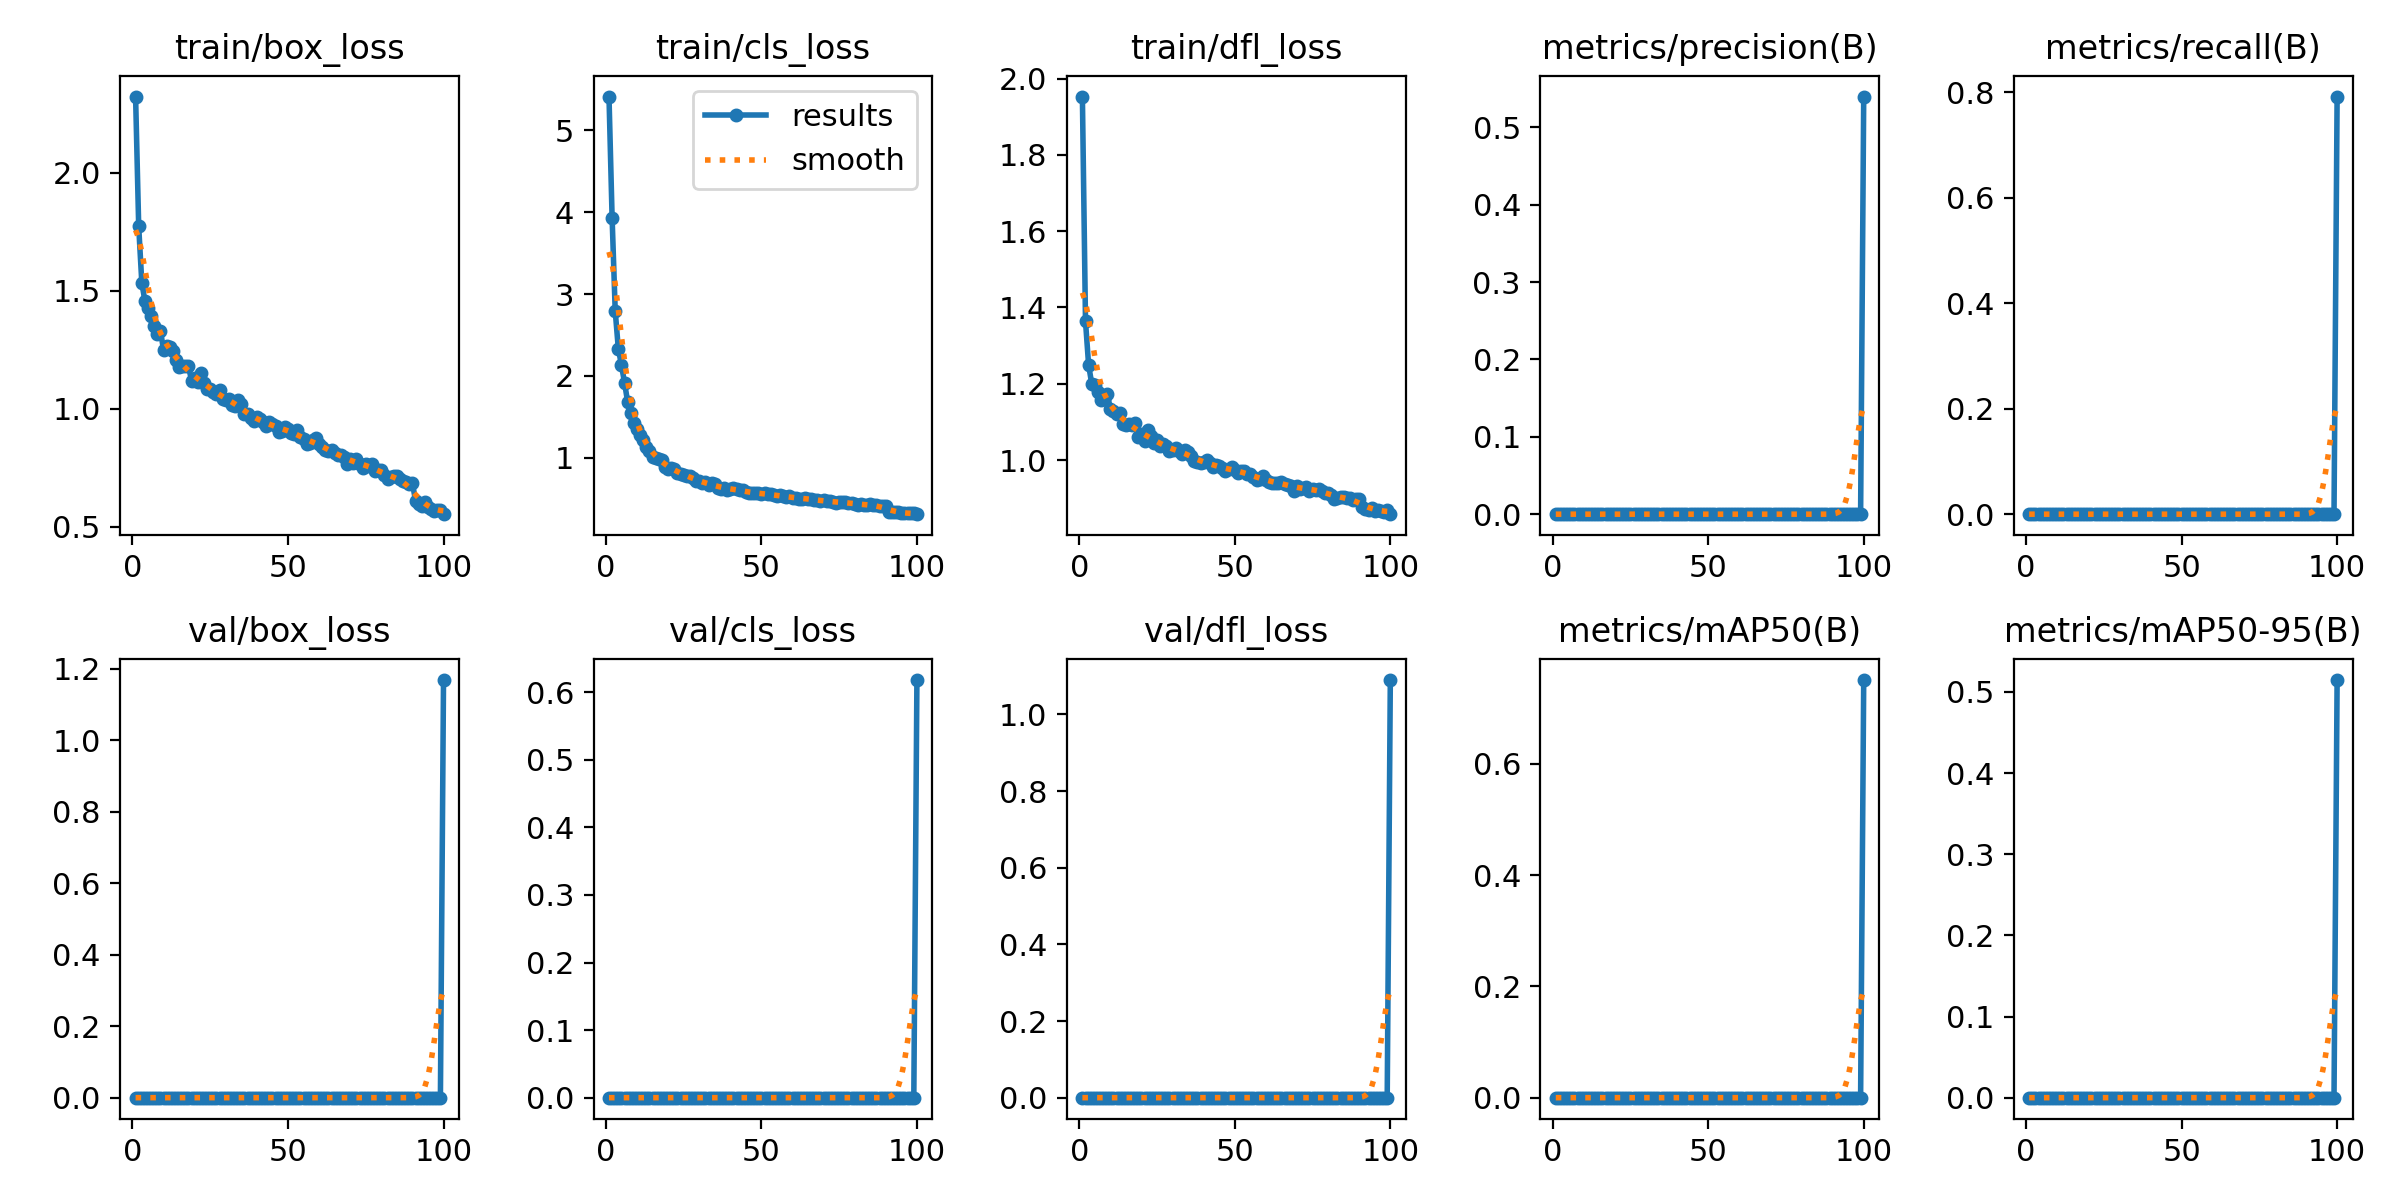

Source data for this figure (header and first rows):
epoch, train/box_loss, train/cls_loss, train/dfl_loss, metrics/precision(B), metrics/recall(B), metrics/mAP50(B), metrics/mAP50-95(B), val/box_loss, val/cls_loss, val/dfl_loss, lr/pg0, lr/pg1, lr/pg2
1, 2.324, 5.414, 1.953, 0, 0, 0, 0, 0, 0, 0, 0.0001444, 0.0001444, 0.0001444
2, 1.773, 3.936, 1.364, 0, 0, 0, 0, 0, 0, 0, 0.000297, 0.000297, 0.000297
3, 1.535, 2.795, 1.249, 0, 0, 0, 0, 0, 0, 0, 0.0004465, 0.0004465, 0.0004465
4, 1.456, 2.331, 1.2, 0, 0, 0, 0, 0, 0, 0, 0.0005929, 0.0005929, 0.0005929
5, 1.427, 2.134, 1.197, 0, 0, 0, 0, 0, 0, 0, 0.0007362, 0.0007362, 0.0007362
6, 1.394, 1.915, 1.179, 0, 0, 0, 0, 0, 0, 0, 0.0008765, 0.0008765, 0.0008765
7, 1.35, 1.681, 1.157, 0, 0, 0, 0, 0, 0, 0, 0.001014, 0.001014, 0.001014
8, 1.319, 1.549, 1.161, 0, 0, 0, 0, 0, 0, 0, 0.001034, 0.001034, 0.001034
9, 1.331, 1.425, 1.172, 0, 0, 0, 0, 0, 0, 0, 0.001023, 0.001023, 0.001023
10, 1.249, 1.356, 1.135, 0, 0, 0, 0, 0, 0, 0, 0.001012, 0.001012, 0.001012
11, 1.265, 1.276, 1.128, 0, 0, 0, 0, 0, 0, 0, 0.001001, 0.001001, 0.001001
12, 1.263, 1.214, 1.12, 0, 0, 0, 0, 0, 0, 0, 0.00099, 0.00099, 0.00099
13, 1.245, 1.127, 1.123, 0, 0, 0, 0, 0, 0, 0, 0.000979, 0.000979, 0.000979
14, 1.207, 1.076, 1.096, 0, 0, 0, 0, 0, 0, 0, 0.000968, 0.000968, 0.000968
15, 1.18, 1.002, 1.091, 0, 0, 0, 0, 0, 0, 0, 0.000957, 0.000957, 0.000957
16, 1.181, 0.9951, 1.094, 0, 0, 0, 0, 0, 0, 0, 0.000946, 0.000946, 0.000946
17, 1.182, 0.9864, 1.093, 0, 0, 0, 0, 0, 0, 0, 0.000935, 0.000935, 0.000935
18, 1.181, 0.9707, 1.098, 0, 0, 0, 0, 0, 0, 0, 0.000924, 0.000924, 0.000924
19, 1.119, 0.89, 1.061, 0, 0, 0, 0, 0, 0, 0, 0.000913, 0.000913, 0.000913
20, 1.131, 0.8597, 1.069, 0, 0, 0, 0, 0, 0, 0, 0.000902, 0.000902, 0.000902
21, 1.113, 0.8754, 1.051, 0, 0, 0, 0, 0, 0, 0, 0.000891, 0.000891, 0.000891
22, 1.151, 0.8556, 1.078, 0, 0, 0, 0, 0, 0, 0, 0.00088, 0.00088, 0.00088
23, 1.111, 0.8149, 1.064, 0, 0, 0, 0, 0, 0, 0, 0.000869, 0.000869, 0.000869
24, 1.082, 0.8053, 1.045, 0, 0, 0, 0, 0, 0, 0, 0.000858, 0.000858, 0.000858
25, 1.085, 0.787, 1.052, 0, 0, 0, 0, 0, 0, 0, 0.000847, 0.000847, 0.000847
26, 1.071, 0.7737, 1.038, 0, 0, 0, 0, 0, 0, 0, 0.000836, 0.000836, 0.000836
27, 1.063, 0.775, 1.043, 0, 0, 0, 0, 0, 0, 0, 0.000825, 0.000825, 0.000825
28, 1.078, 0.7512, 1.036, 0, 0, 0, 0, 0, 0, 0, 0.000814, 0.000814, 0.000814
29, 1.041, 0.7163, 1.024, 0, 0, 0, 0, 0, 0, 0, 0.000803, 0.000803, 0.000803
30, 1.039, 0.7107, 1.027, 0, 0, 0, 0, 0, 0, 0, 0.000792, 0.000792, 0.000792
31, 1.042, 0.6874, 1.031, 0, 0, 0, 0, 0, 0, 0, 0.000781, 0.000781, 0.000781
32, 1.018, 0.6979, 1.023, 0, 0, 0, 0, 0, 0, 0, 0.00077, 0.00077, 0.00077
33, 1.014, 0.6608, 1.016, 0, 0, 0, 0, 0, 0, 0, 0.000759, 0.000759, 0.000759
34, 1.037, 0.692, 1.026, 0, 0, 0, 0, 0, 0, 0, 0.000748, 0.000748, 0.000748
35, 1.023, 0.68, 1.02, 0, 0, 0, 0, 0, 0, 0, 0.000737, 0.000737, 0.000737
36, 0.9767, 0.6272, 1.011, 0, 0, 0, 0, 0, 0, 0, 0.000726, 0.000726, 0.000726
37, 0.9765, 0.619, 0.9972, 0, 0, 0, 0, 0, 0, 0, 0.000715, 0.000715, 0.000715
38, 0.9626, 0.6308, 0.9959, 0, 0, 0, 0, 0, 0, 0, 0.000704, 0.000704, 0.000704
39, 0.9482, 0.6058, 0.9929, 0, 0, 0, 0, 0, 0, 0, 0.000693, 0.000693, 0.000693
40, 0.9665, 0.62, 0.9962, 0, 0, 0, 0, 0, 0, 0, 0.000682, 0.000682, 0.000682
41, 0.9587, 0.6245, 0.9997, 0, 0, 0, 0, 0, 0, 0, 0.000671, 0.000671, 0.000671
42, 0.9429, 0.612, 0.9915, 0, 0, 0, 0, 0, 0, 0, 0.0006601, 0.0006601, 0.0006601
43, 0.927, 0.606, 0.9813, 0, 0, 0, 0, 0, 0, 0, 0.000649, 0.000649, 0.000649
44, 0.9457, 0.6052, 0.9863, 0, 0, 0, 0, 0, 0, 0, 0.0006381, 0.0006381, 0.0006381
45, 0.9353, 0.5747, 0.9842, 0, 0, 0, 0, 0, 0, 0, 0.000627, 0.000627, 0.000627
46, 0.928, 0.5661, 0.9801, 0, 0, 0, 0, 0, 0, 0, 0.0006161, 0.0006161, 0.0006161
47, 0.9007, 0.5686, 0.9706, 0, 0, 0, 0, 0, 0, 0, 0.000605, 0.000605, 0.000605
48, 0.9076, 0.5685, 0.9769, 0, 0, 0, 0, 0, 0, 0, 0.0005941, 0.0005941, 0.0005941
49, 0.9242, 0.5651, 0.982, 0, 0, 0, 0, 0, 0, 0, 0.000583, 0.000583, 0.000583
50, 0.914, 0.5585, 0.9745, 0, 0, 0, 0, 0, 0, 0, 0.0005721, 0.0005721, 0.0005721
51, 0.8994, 0.5632, 0.9654, 0, 0, 0, 0, 0, 0, 0, 0.0005611, 0.0005611, 0.0005611
52, 0.8941, 0.5581, 0.9717, 0, 0, 0, 0, 0, 0, 0, 0.0005501, 0.0005501, 0.0005501
53, 0.9101, 0.5531, 0.9717, 0, 0, 0, 0, 0, 0, 0, 0.0005391, 0.0005391, 0.0005391
54, 0.8817, 0.5418, 0.9641, 0, 0, 0, 0, 0, 0, 0, 0.0005281, 0.0005281, 0.0005281
55, 0.8707, 0.5255, 0.9626, 0, 0, 0, 0, 0, 0, 0, 0.0005171, 0.0005171, 0.0005171
56, 0.8516, 0.5378, 0.9563, 0, 0, 0, 0, 0, 0, 0, 0.0005061, 0.0005061, 0.0005061
57, 0.8545, 0.5273, 0.9489, 0, 0, 0, 0, 0, 0, 0, 0.0004951, 0.0004951, 0.0004951
58, 0.8659, 0.5175, 0.9516, 0, 0, 0, 0, 0, 0, 0, 0.0004841, 0.0004841, 0.0004841
59, 0.8768, 0.5366, 0.9588, 0, 0, 0, 0, 0, 0, 0, 0.0004731, 0.0004731, 0.0004731
60, 0.8493, 0.5038, 0.9468, 0, 0, 0, 0, 0, 0, 0, 0.0004621, 0.0004621, 0.0004621
... 40 more rows
